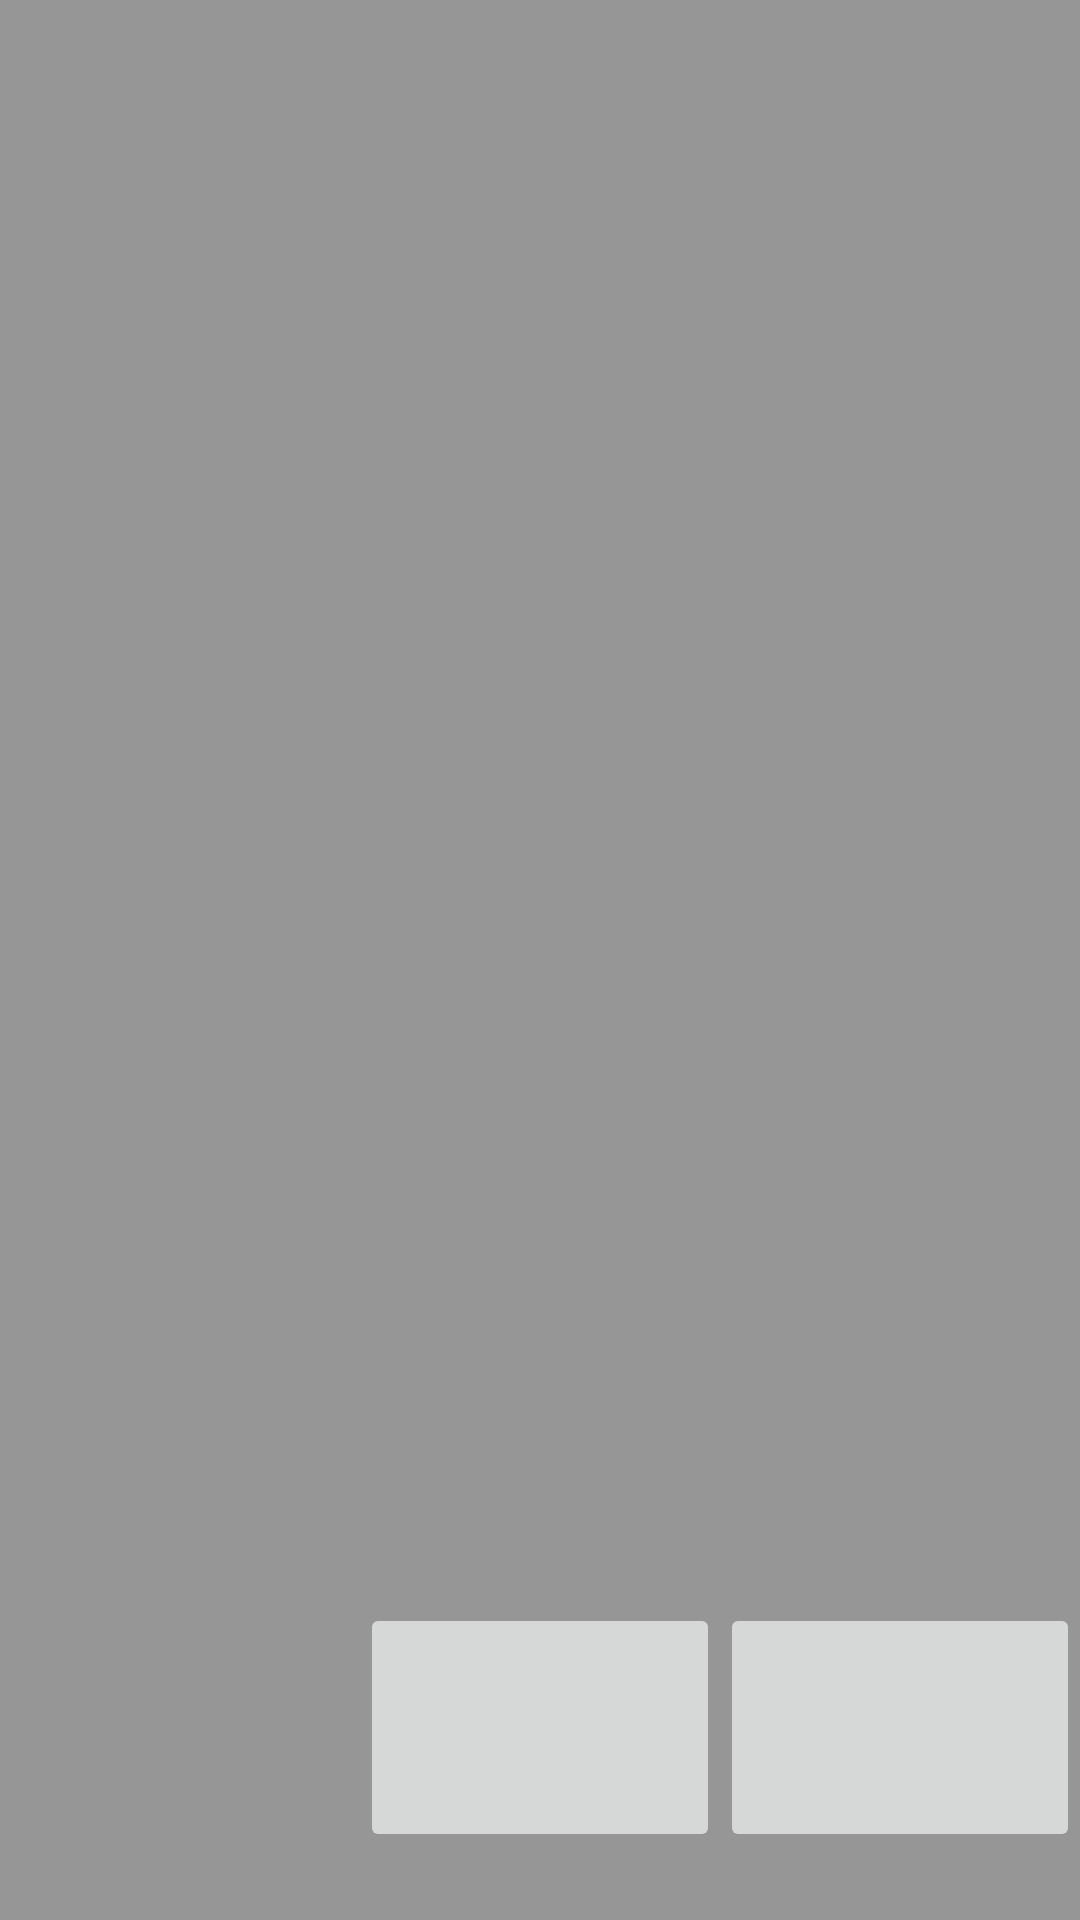

Here is an Android app screen rendered from its layout file. Give the layout XML and the strings, colors and styles it references.
<!-- AndroidManifest.xml: application theme AppTheme.NoActionBar -->
<!-- res/layout/activity_main.xml -->
<?xml version="1.0" encoding="utf-8"?>
<androidx.constraintlayout.widget.ConstraintLayout xmlns:android="http://schemas.android.com/apk/res/android"
    xmlns:app="http://schemas.android.com/apk/res-auto"
    xmlns:tools="http://schemas.android.com/tools"
    android:layout_width="match_parent"
    android:layout_height="match_parent"
    android:id="@+id/ConstraintLayout"
    tools:context=".MainActivity"
    tools:ignore="ContentDescription">

    <ImageView
        android:id="@+id/imageView2"
        android:layout_width="match_parent"
        android:layout_height="match_parent"
        app:srcCompat="@color/black_overlay"
        />

    <LinearLayout
        android:layout_width="match_parent"
        android:layout_height="match_parent"
        android:weightSum="10"
        android:orientation="vertical">

        <TextureView
            android:id="@+id/cameraTextureView"
            android:layout_width="match_parent"
            android:layout_height="0dp"
            android:layout_weight="8">
        </TextureView>

        <LinearLayout
            android:layout_width="match_parent"
            android:layout_height="0dp"
            android:layout_weight="2"
            android:weightSum="3"
            android:gravity="center_vertical"
            android:orientation="horizontal">

            <ImageView
                android:id="@+id/AlbumButton"
                android:layout_width="0dp"
                android:layout_weight="1"
                android:layout_height="83dp"
                android:onClick="onClick"
                android:src="@mipmap/ic_launcher" />

            <ImageButton
                android:id="@+id/RecordingButton"
                android:layout_width="0dp"
                android:layout_weight="1"
                android:layout_height="83dp"
                android:onClick="onClick"
                app:srcCompat="@mipmap/ic_launcher" />

            <ImageButton
                android:id="@+id/ChangeCameraButton"
                android:layout_width="0dp"
                android:layout_weight="1"
                android:layout_height="83dp"
                android:onClick="onClick"
                app:srcCompat="@mipmap/ic_launcher" />


        </LinearLayout>
    </LinearLayout>

</androidx.constraintlayout.widget.ConstraintLayout>
<!-- resources referenced by this layout -->
<resources>
  <color name="black_overlay">#66000000</color>
  <style name="AppTheme.NoActionBar">
          <item name="windowActionBar">false</item>
          <item name="windowNoTitle">true</item>
      </style>
</resources>
